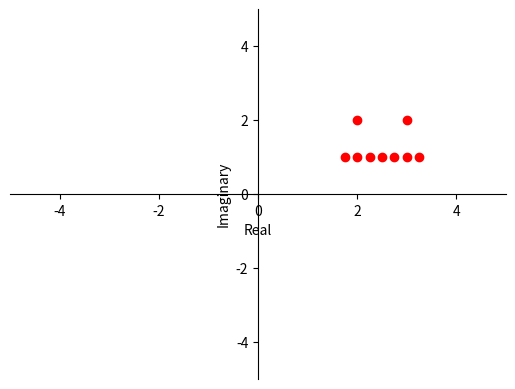
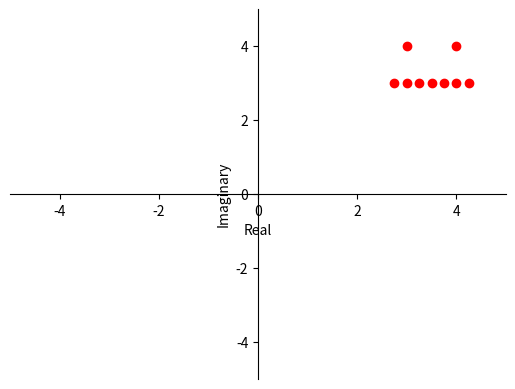

Write Python code to recreate these figures, in order.
%matplotlib inline
import matplotlib.pyplot as plt

s = [ 2+2j, 3+2j, 1.75+1j, 2+1j, 2.25+1j, 2.5+1j, 2.75+1j, 3+1j, 3.25+1j ]
fig, ax = plt.subplots()
for p in s:
    ax.plot(p.real, p.imag, "ro")
plt.xlim(-5,5)
plt.ylim(-5,5)
plt.xlabel('Real')
plt.ylabel('Imaginary')
ax.spines['left'].set_position('center')
ax.spines['bottom'].set_position('center')
ax.spines['top'].set_visible(False)
ax.spines['right'].set_visible(False)



# 1+2j を足してみる
s_pls = [1+2j + z for z in s]
fig, ax = plt.subplots()
for p in s_pls:
    ax.plot(p.real, p.imag, "ro")
plt.xlim(-5,5)
plt.ylim(-5,5)
plt.xlabel('Real')
plt.ylabel('Imaginary')
ax.spines['left'].set_position('center')
ax.spines['bottom'].set_position('center')
ax.spines['top'].set_visible(False)
ax.spines['right'].set_visible(False)


